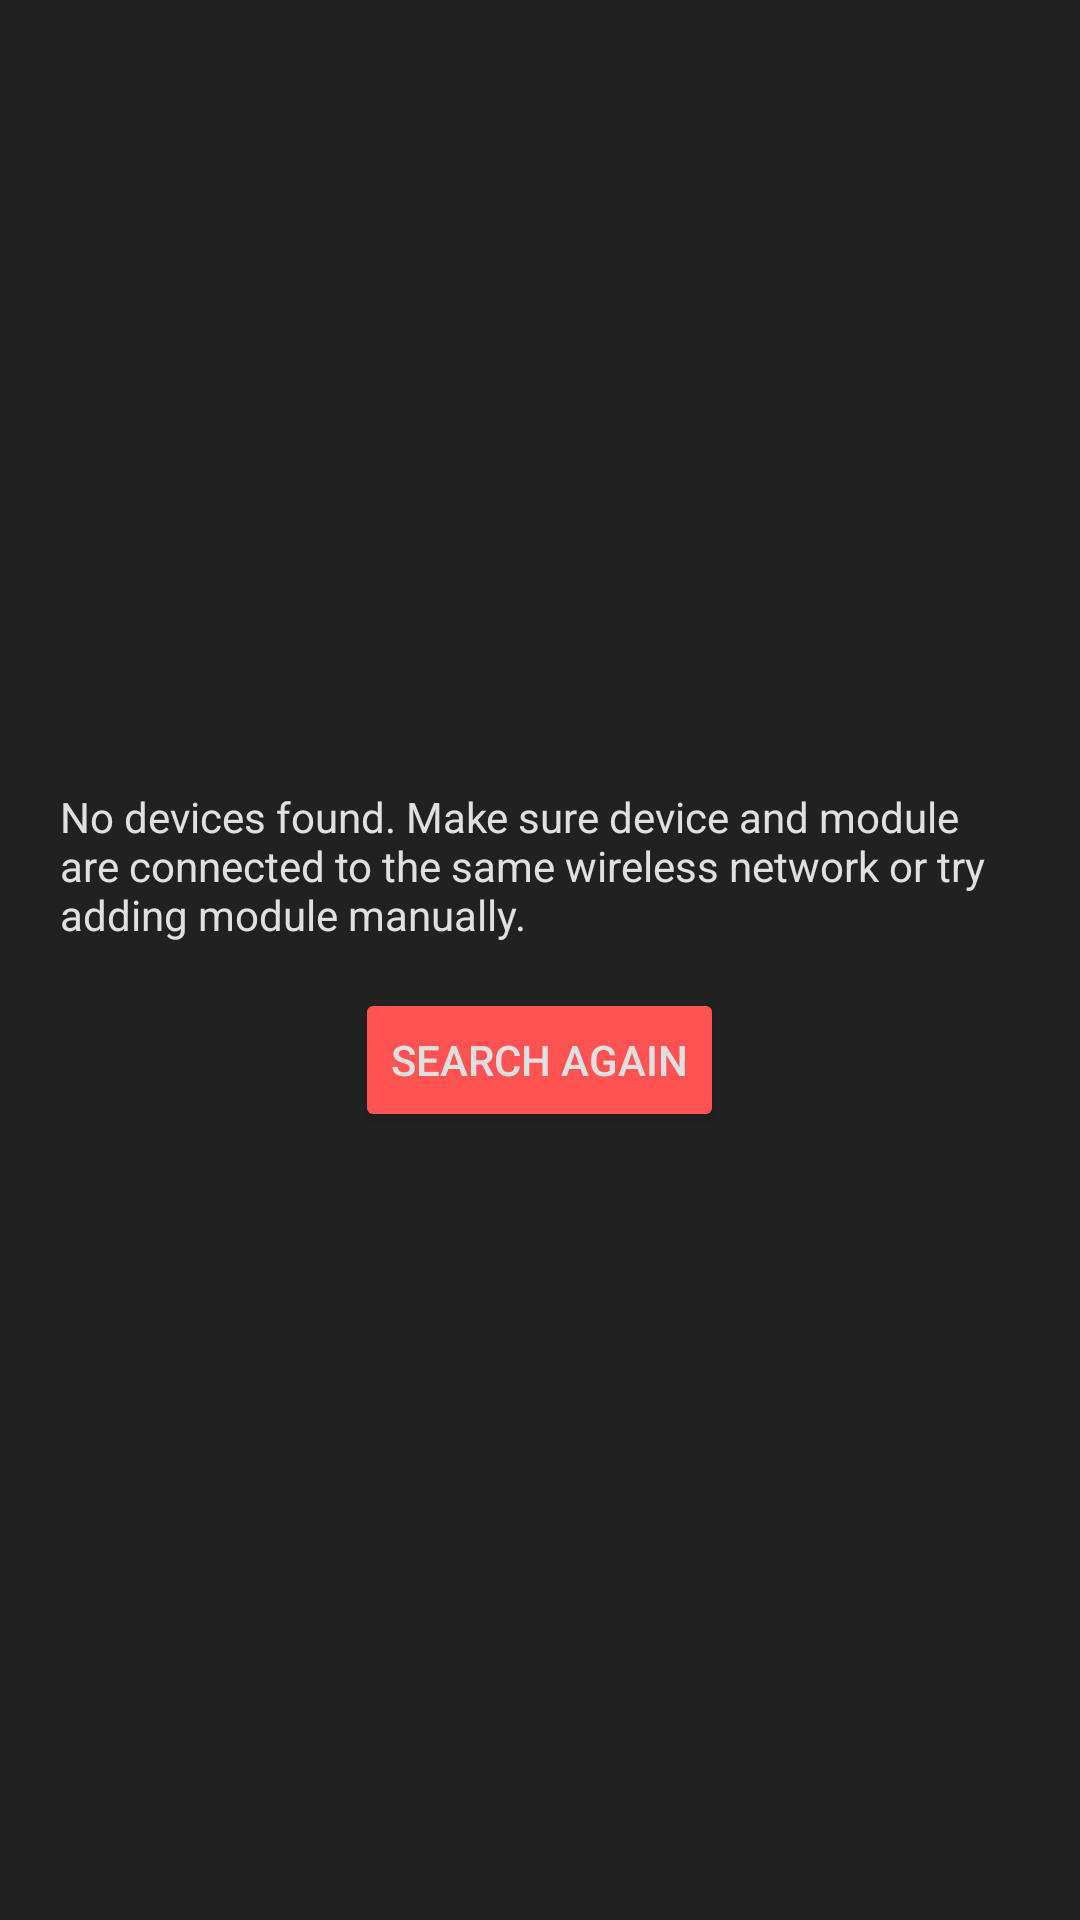

Produce the Android XML layout that renders to this screen, including the resource entries it uses.
<!-- AndroidManifest.xml: application theme AppTheme -->
<!-- res/layout/fragment_add_module.xml -->
<RelativeLayout xmlns:android="http://schemas.android.com/apk/res/android"
    xmlns:tools="http://schemas.android.com/tools"
    xmlns:app="http://schemas.android.com/apk/res-auto"
    style="@style/AppTheme"
    android:layout_width="match_parent"
    android:layout_height="match_parent"
    tools:context="com.bsunk.esplight.addModule.AddModuleFragment">

    <android.support.v7.widget.RecyclerView
        android:id="@+id/add_modules_recyclerview"
        android:layout_width="match_parent"
        android:layout_height="match_parent"/>

    <LinearLayout
        android:layout_width="wrap_content"
        android:layout_height="wrap_content"
        android:layout_centerInParent="true"
        android:visibility="gone"
        android:gravity="center"
        android:orientation="vertical"
        android:id="@+id/searchingLayout">

        <TextView
            android:layout_width="wrap_content"
            android:layout_height="wrap_content"
            android:text="@string/add_module_searching"/>

        <com.wang.avi.AVLoadingIndicatorView
            android:id="@+id/avi"
            android:layout_width="wrap_content"
            android:layout_height="wrap_content"
            style="@style/AVLoadingIndicatorView"
            app:indicatorName="BallPulseIndicator"
            app:indicatorColor="@color/colorAccent"
        />

    </LinearLayout>

    <LinearLayout
        android:layout_width="wrap_content"
        android:layout_height="wrap_content"
        android:layout_centerInParent="true"
        android:visibility="visible"
        android:orientation="vertical"
        android:id="@+id/emptyMessageLayout">

        <TextView
            android:layout_width="wrap_content"
            android:layout_height="wrap_content"
            android:layout_marginStart="20dp"
            android:layout_marginEnd="20dp"
            android:layout_gravity="center"
            android:text="@string/add_module_empty_message"/>

        <Button
            android:id="@+id/refresh_button"
            android:layout_width="wrap_content"
            android:layout_height="wrap_content"
            android:layout_marginTop="15dp"
            android:text="@string/refresh_button"
            style="@style/Widget.AppCompat.Button.Colored"
            android:layout_gravity="center"/>

    </LinearLayout>

</RelativeLayout>
<!-- resources referenced by this layout -->
<resources>
  <color name="colorAccent">#ff5252</color>
  <string name="add_module_empty_message">No devices found. Make sure device and module are connected to the same wireless network or try adding module manually.</string>
  <string name="add_module_searching">Searching for devices</string>
  <string name="refresh_button">Search Again</string>
  <style name="AppTheme" parent="Theme.AppCompat.Light.DarkActionBar">
          
          <item name="colorPrimary">@color/colorPrimary</item>
          <item name="colorPrimaryDark">@color/colorPrimaryDark</item>
          <item name="colorAccent">@color/colorAccent</item>
          <item name="android:windowBackground">@color/background</item>
          <item name="android:textColor">@color/textColor</item>
          <item name="android:navigationBarColor">@color/colorPrimaryDark</item>
          <item name="android:colorBackground">@color/background</item>
          <item name="android:textColorPrimary">@color/textColor</item>
      </style>
  <color name="colorPrimary">#00838F</color>
  <color name="colorPrimaryDark">#006064</color>
  <color name="background">#212121</color>
  <color name="textColor">#e0e0e0</color>
</resources>
